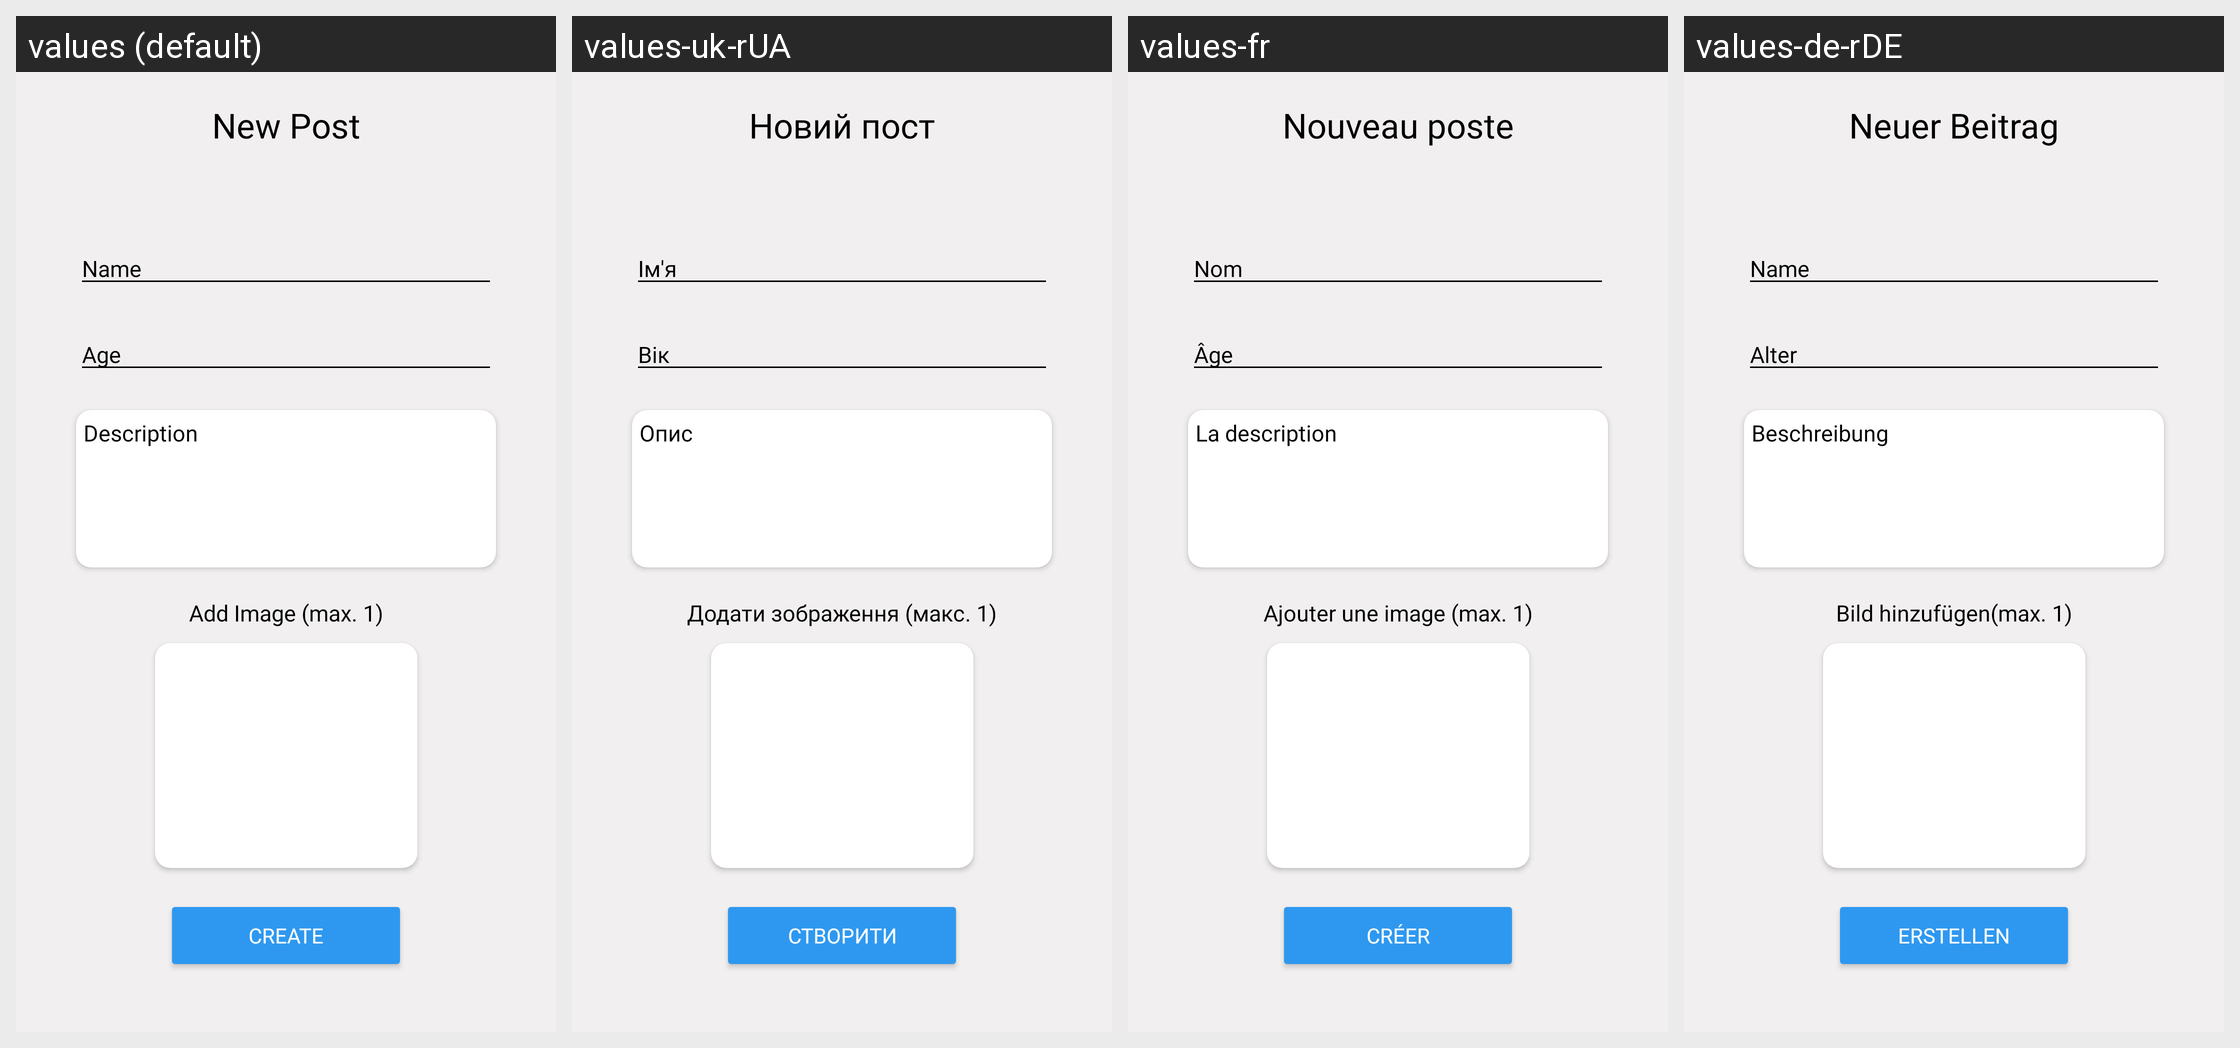

Translations of the strings shown on this Android screen, per locale in the grid:
Android screen res/layout/fragment_missing_new_post.xml rendered under 4 locales, left to right: values (default), values-uk-rUA, values-fr, values-de-rDE. Device: Nexus 5 (rendered at 1080×1920; each locale shown at half size, 540×960, under a caption strip naming it); theme Theme.ProtectU.
Other locales in the repository, not shown: values-pt.
Strings drawn on this screen, with the default value and each locale's value (text and hints the layout hard-codes, and strings that could not be matched under every locale, appear in the picture but are not listed):

newPost
  values: New Post
  values-uk-rUA: Новий пост
  values-fr: Nouveau poste
  values-de-rDE: Neuer Beitrag

Name
  values: Name
  values-uk-rUA: Ім'я
  values-fr: Nom
  values-de-rDE: Name

Age
  values: Age
  values-uk-rUA: Вік
  values-fr: Âge
  values-de-rDE: Alter

description
  values: Description
  values-uk-rUA: Опис
  values-fr: La description
  values-de-rDE: Beschreibung

addImage1
  values: Add Image (max. 1)
  values-uk-rUA: Додати зображення (макс. 1)
  values-fr: Ajouter une image (max. 1)
  values-de-rDE: Bild hinzufügen(max. 1)

Create
  values: Create
  values-uk-rUA: Створити
  values-fr: Créer
  values-de-rDE: Erstellen
